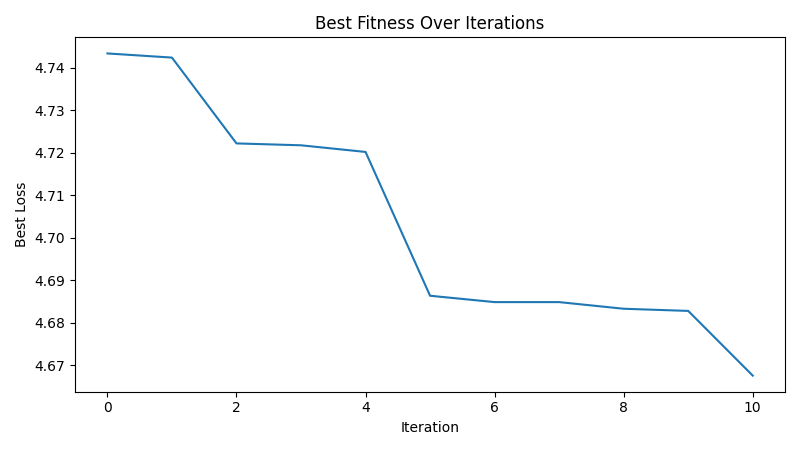

Source data for this figure (header and first rows):
iteration, best_loss
1, 4.743
2, 4.742
3, 4.722
4, 4.722
5, 4.72
6, 4.686
7, 4.685
8, 4.685
9, 4.683
10, 4.683
11, 4.668
